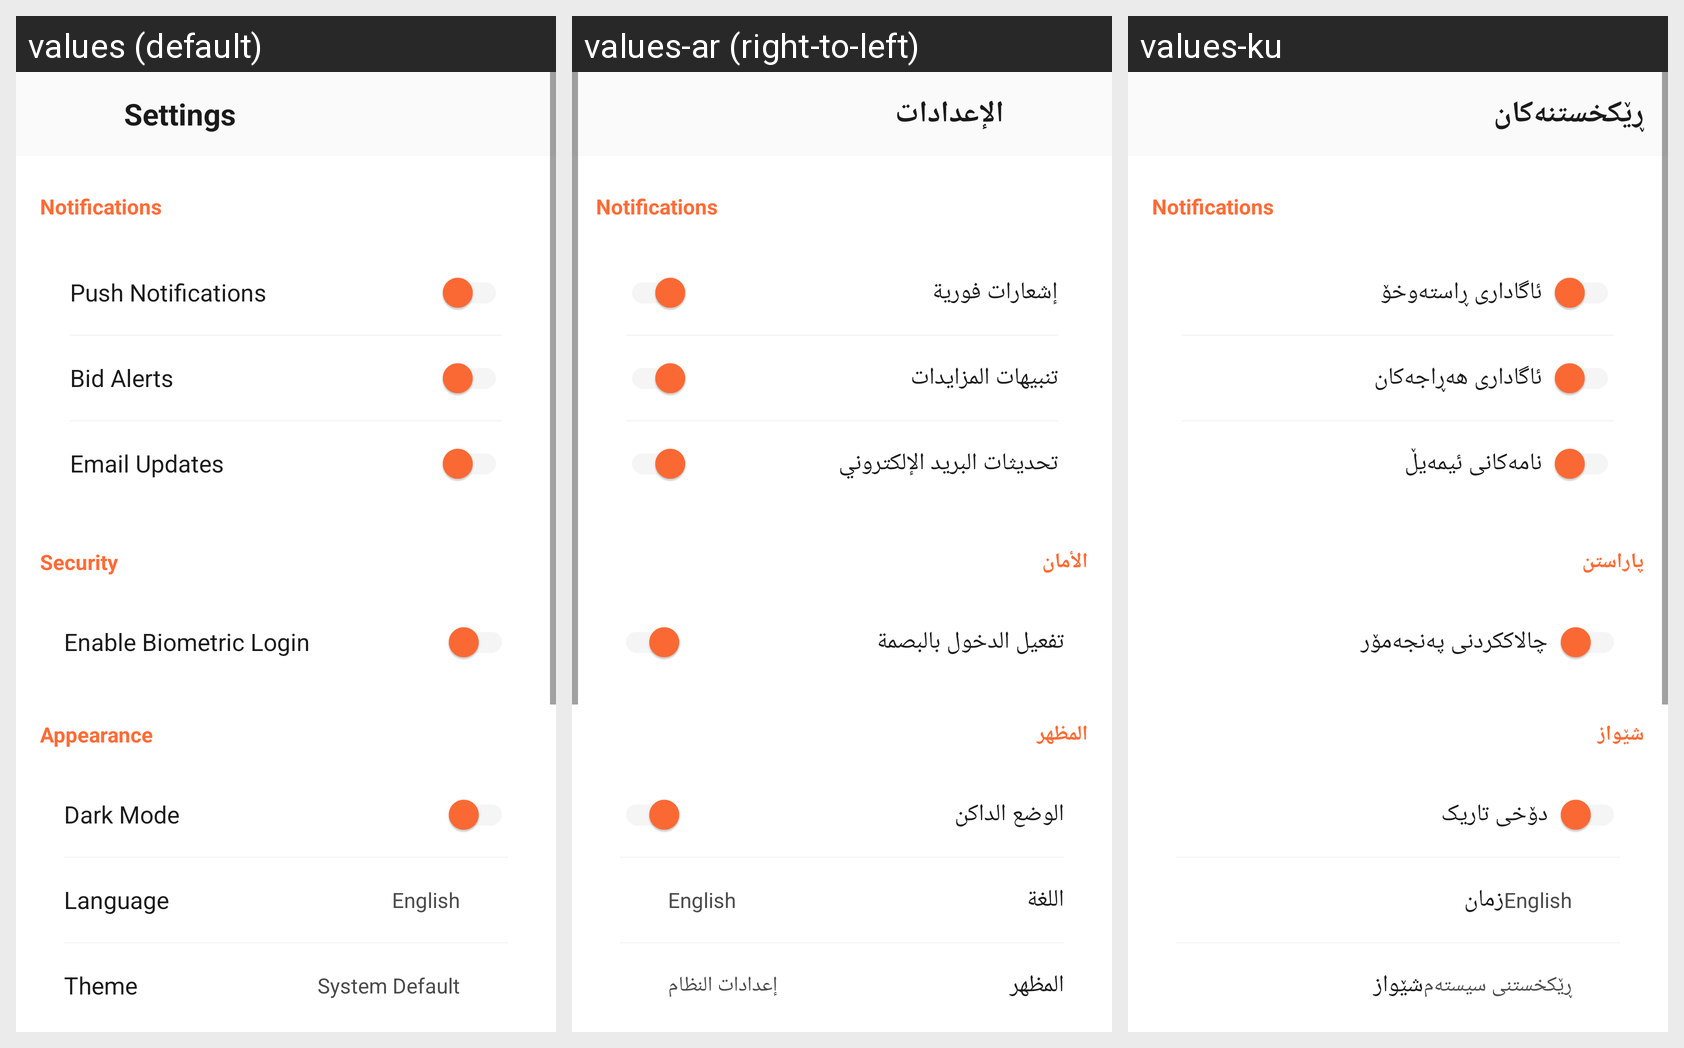

The Android screen above is rendered under several locales of the same app. Produce the string resources it draws, with the default and per-locale values.
Android screen res/layout/activity_settings.xml rendered under 3 locales, left to right: values (default), values-ar (right-to-left), values-ku. Device: Nexus 5 (rendered at 1080×1920; each locale shown at half size, 540×960, under a caption strip naming it); theme AppTheme.
Strings drawn on this screen, with the default value and each locale's value (text and hints the layout hard-codes, and strings that could not be matched under every locale, appear in the picture but are not listed):

settings
  values: Settings
  values-ar: الإعدادات
  values-ku: ڕێکخستنەکان

push_notifications
  values: Push Notifications
  values-ar: إشعارات فورية
  values-ku: ئاگاداری ڕاستەوخۆ

bid_alerts
  values: Bid Alerts
  values-ar: تنبيهات المزايدات
  values-ku: ئاگاداری هەڕاجەکان

email_updates
  values: Email Updates
  values-ar: تحديثات البريد الإلكتروني
  values-ku: نامەکانی ئیمەیڵ

security
  values: Security
  values-ar: الأمان
  values-ku: پاراستن

enable_biometric
  values: Enable Biometric Login
  values-ar: تفعيل الدخول بالبصمة
  values-ku: چالاککردنی پەنجەمۆر

appearance
  values: Appearance
  values-ar: المظهر
  values-ku: شێواز

dark_mode
  values: Dark Mode
  values-ar: الوضع الداكن
  values-ku: دۆخی تاریک

language
  values: Language
  values-ar: اللغة
  values-ku: زمان

theme
  values: Theme
  values-ar: المظهر
  values-ku: شێواز

system_default
  values: System Default
  values-ar: إعدادات النظام
  values-ku: ڕێکخستنی سیستەم
